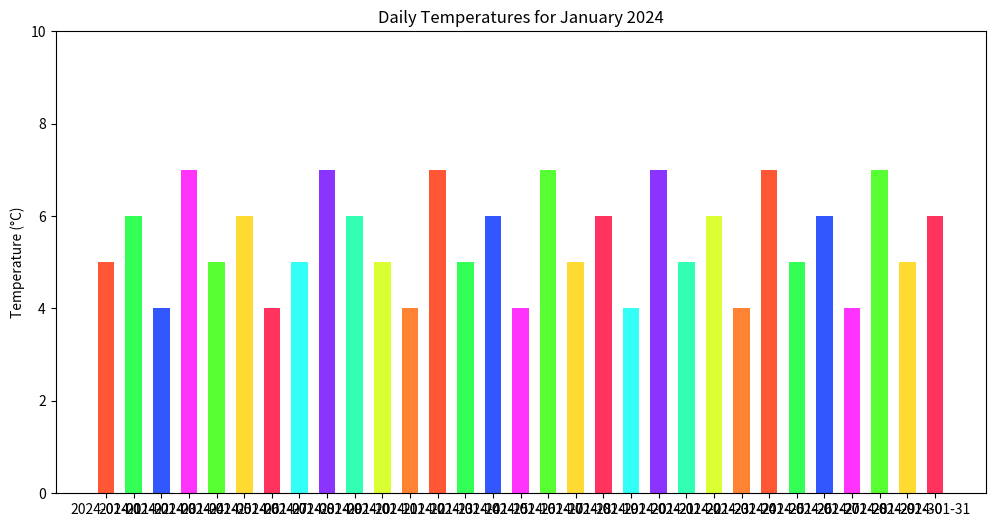

Generate this figure with matplotlib:

import matplotlib.pyplot as plt

# Data
dates = [
    '2024-01-01', '2024-01-02', '2024-01-03', '2024-01-04', 
    '2024-01-05', '2024-01-06', '2024-01-07', '2024-01-08', 
    '2024-01-09', '2024-01-10', '2024-01-11', '2024-01-12', 
    '2024-01-13', '2024-01-14', '2024-01-15', '2024-01-16', 
    '2024-01-17', '2024-01-18', '2024-01-19', '2024-01-20', 
    '2024-01-21', '2024-01-22', '2024-01-23', '2024-01-24', 
    '2024-01-25', '2024-01-26', '2024-01-27', '2024-01-28', 
    '2024-01-29', '2024-01-30', '2024-01-31'
]
temperatures = [
    5, 6, 4, 7, 5, 6, 4, 5, 7, 6, 5, 4, 7, 5, 
    6, 4, 7, 5, 6, 4, 7, 5, 6, 4, 7, 5, 6, 4, 
    7, 5, 6
]

# Plotting the bar chart
plt.figure(figsize=(12, 6))  # changing width and height of the chart
plt.bar(dates, temperatures, width=0.6, color=[
    '#FF5733', '#33FF57', '#3357FF', '#FF33FB', 
    '#57FF33', '#FFDA33', '#FF335E', '#33FFF6', 
    '#8B33FF', '#33FFB2', '#DAFF33', '#FF8333',
    '#FF5733', '#33FF57', '#3357FF', '#FF33FB', 
    '#57FF33', '#FFDA33', '#FF335E', '#33FFF6', 
    '#8B33FF', '#33FFB2', '#DAFF33', '#FF8333',
    '#FF5733', '#33FF57', '#3357FF', '#FF33FB', 
    '#57FF33', '#FFDA33', '#FF335E'
])  # change direction and color scheme of bars

# Customizing the plot
plt.ylabel('Temperature (°C)')
plt.title('Daily Temperatures for January 2024')  # changing topic
plt.ylim(0, 10)  # adjust the limit to better spread out the bars

# Show the plot
plt.show()
